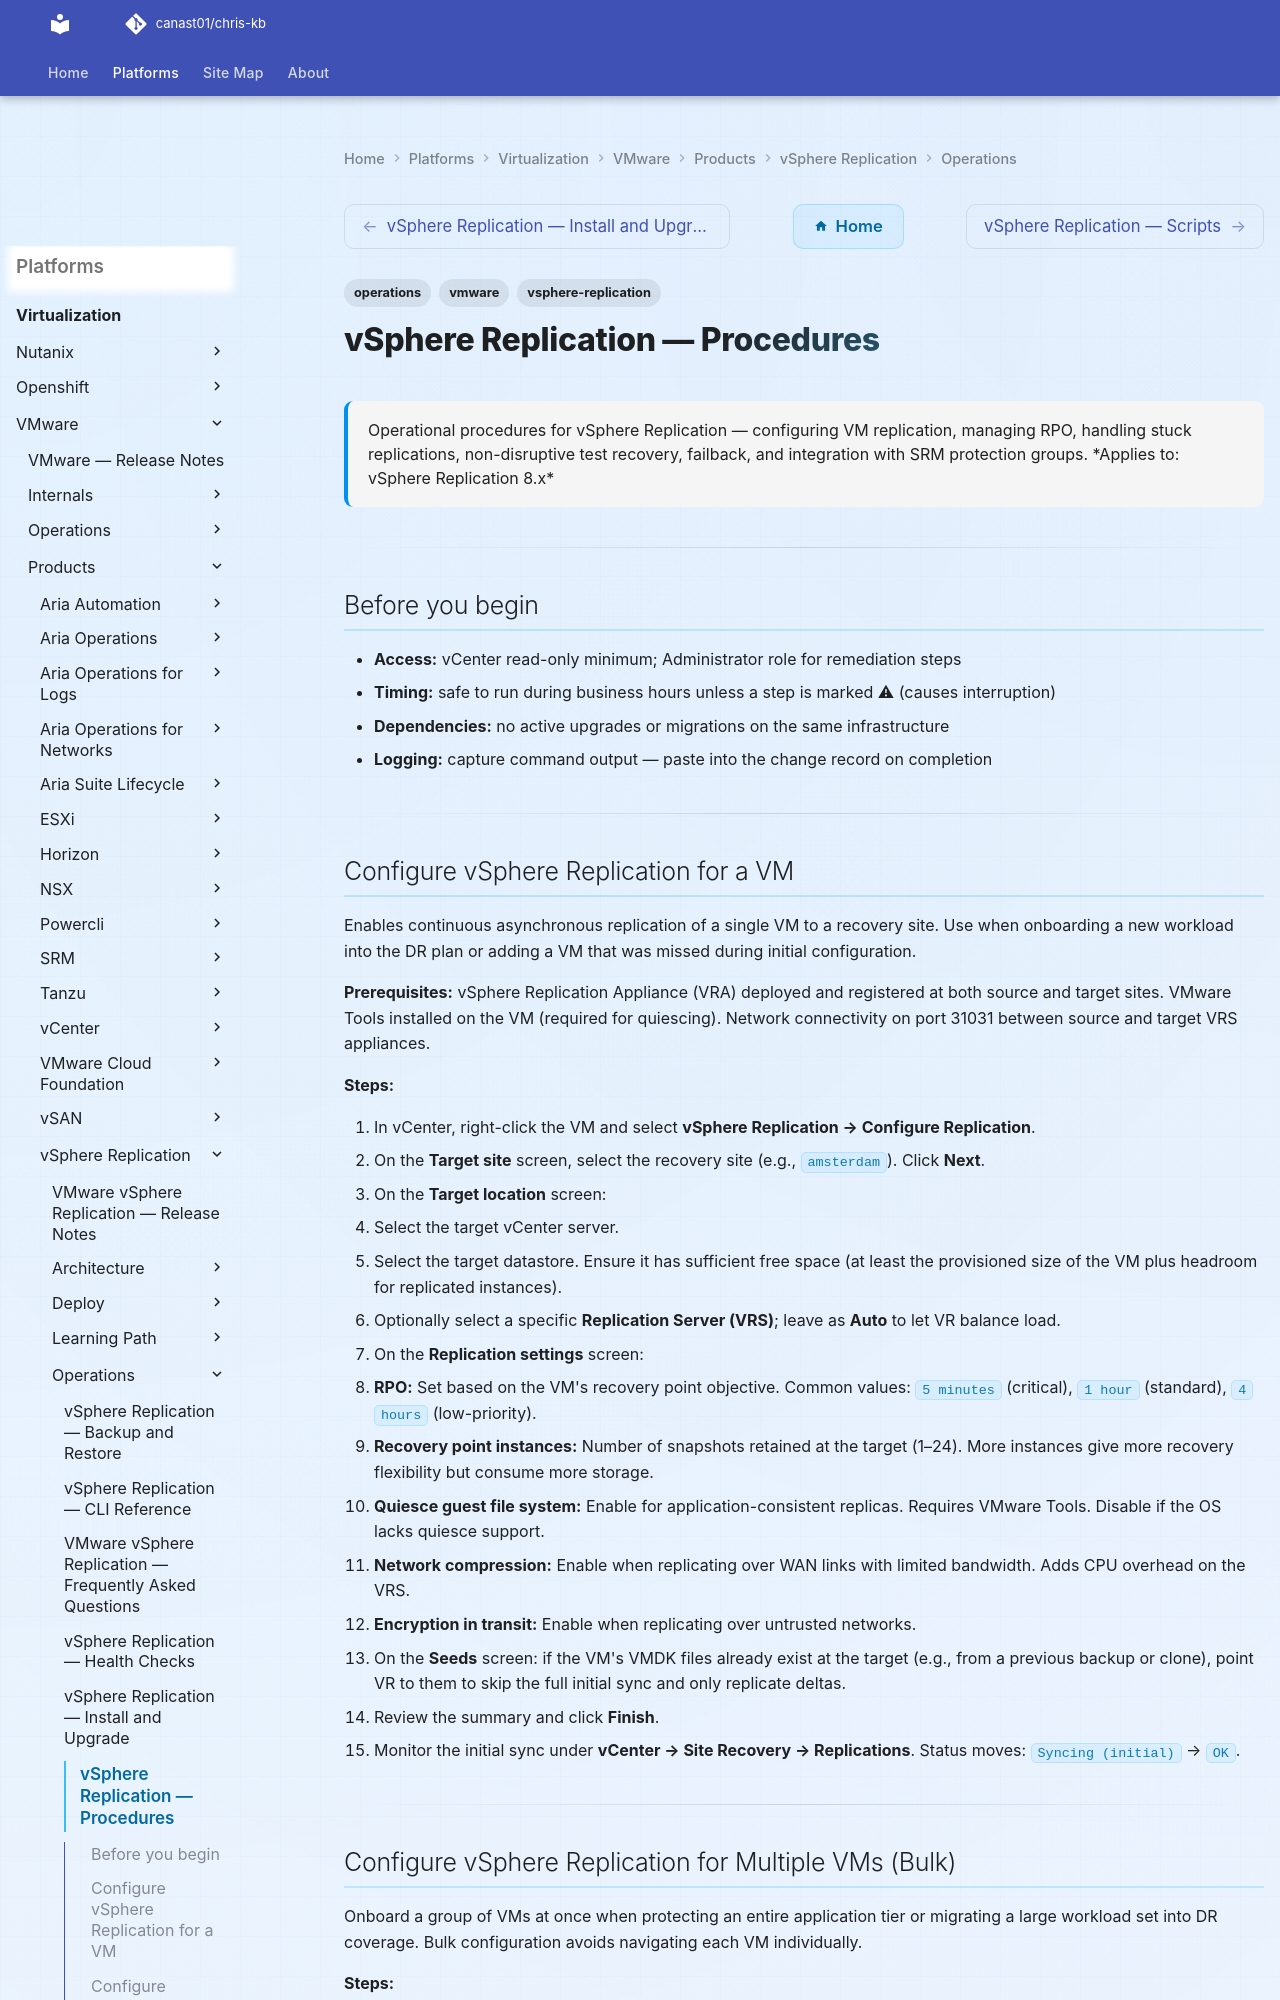

repository: canast01/chris-kb · page: virtualization/vmware/products/vsphere-replication/operations/procedures/index.html · generator: mkdocs

---
tags:
  - operations
  - vmware
  - vsphere-replication
description: "Operational procedures for vSphere Replication — configuring VM replication, managing RPO, handling stuck replications, non-disruptive test recovery..."
---
# vSphere Replication — Procedures

<div class="kb-summary">
Operational procedures for vSphere Replication — configuring VM replication, managing RPO, handling stuck replications, non-disruptive test recovery, failback, and integration with SRM protection groups.

*Applies to: vSphere Replication 8.x*
</div>

---

## Before you begin

- **Access:** vCenter read-only minimum; Administrator role for remediation steps
- **Timing:** safe to run during business hours unless a step is marked ⚠ (causes interruption)
- **Dependencies:** no active upgrades or migrations on the same infrastructure
- **Logging:** capture command output — paste into the change record on completion

---

## Configure vSphere Replication for a VM

Enables continuous asynchronous replication of a single VM to a recovery site. Use when onboarding a new workload into the DR plan or adding a VM that was missed during initial configuration.

**Prerequisites:** vSphere Replication Appliance (VRA) deployed and registered at both source and target sites. VMware Tools installed on the VM (required for quiescing). Network connectivity on port 31031 between source and target VRS appliances.

**Steps:**

1. In vCenter, right-click the VM and select **vSphere Replication → Configure Replication**.
2. On the **Target site** screen, select the recovery site (e.g., `amsterdam`). Click **Next**.
3. On the **Target location** screen:
   - Select the target vCenter server.
   - Select the target datastore. Ensure it has sufficient free space (at least the provisioned size of the VM plus headroom for replicated instances).
   - Optionally select a specific **Replication Server (VRS)**; leave as **Auto** to let VR balance load.
4. On the **Replication settings** screen:
   - **RPO:** Set based on the VM's recovery point objective. Common values: `5 minutes` (critical), `1 hour` (standard), `4 hours` (low-priority).
   - **Recovery point instances:** Number of snapshots retained at the target (1–24). More instances give more recovery flexibility but consume more storage.
   - **Quiesce guest file system:** Enable for application-consistent replicas. Requires VMware Tools. Disable if the OS lacks quiesce support.
   - **Network compression:** Enable when replicating over WAN links with limited bandwidth. Adds CPU overhead on the VRS.
   - **Encryption in transit:** Enable when replicating over untrusted networks.
5. On the **Seeds** screen: if the VM's VMDK files already exist at the target (e.g., from a previous backup or clone), point VR to them to skip the full initial sync and only replicate deltas.
6. Review the summary and click **Finish**.
7. Monitor the initial sync under **vCenter → Site Recovery → Replications**. Status moves: `Syncing (initial)` → `OK`.
---
